Image classification data set "ada_project_2023" (Jmat0/ada_project_2023 on GitHub). Class labels (20): Audemars Piguet, Blancpain, Breguet, Breitling, Bulgari, Cartier, Certina, Chopard, Girard-Perregaux, Hublot, IWC, Jaeger-LeCoultre, Montblanc, Omega, Panerai, Patek Philippe, Rolex, TAG Heuer, Tissot, Zenith.

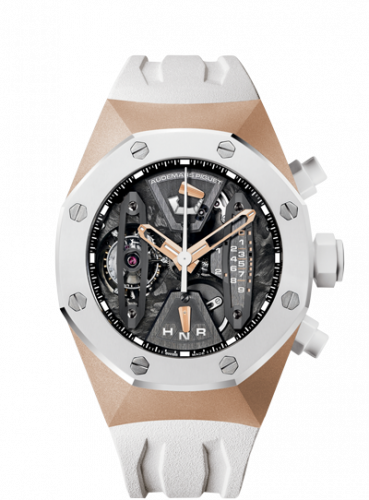
Label: Audemars Piguet

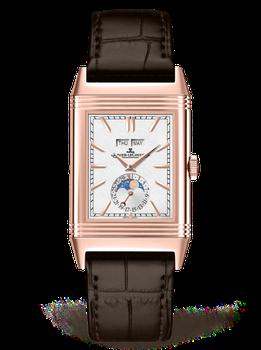
Label: Jaeger-LeCoultre

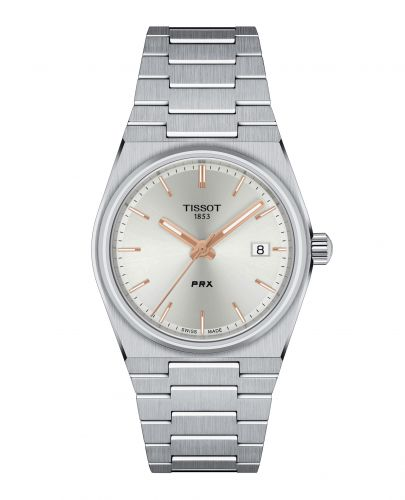
Label: Tissot

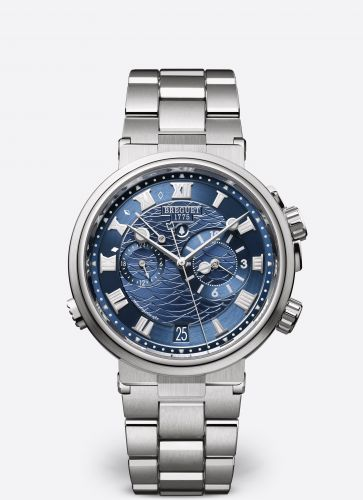
Label: Breguet

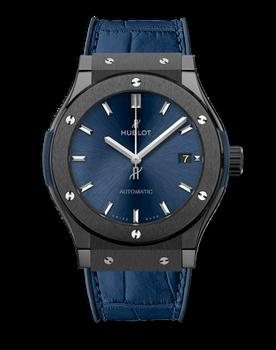
Label: Hublot

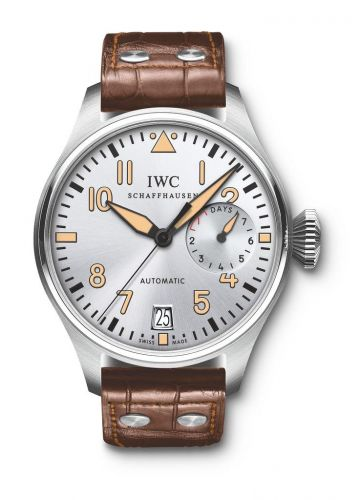
Label: IWC
